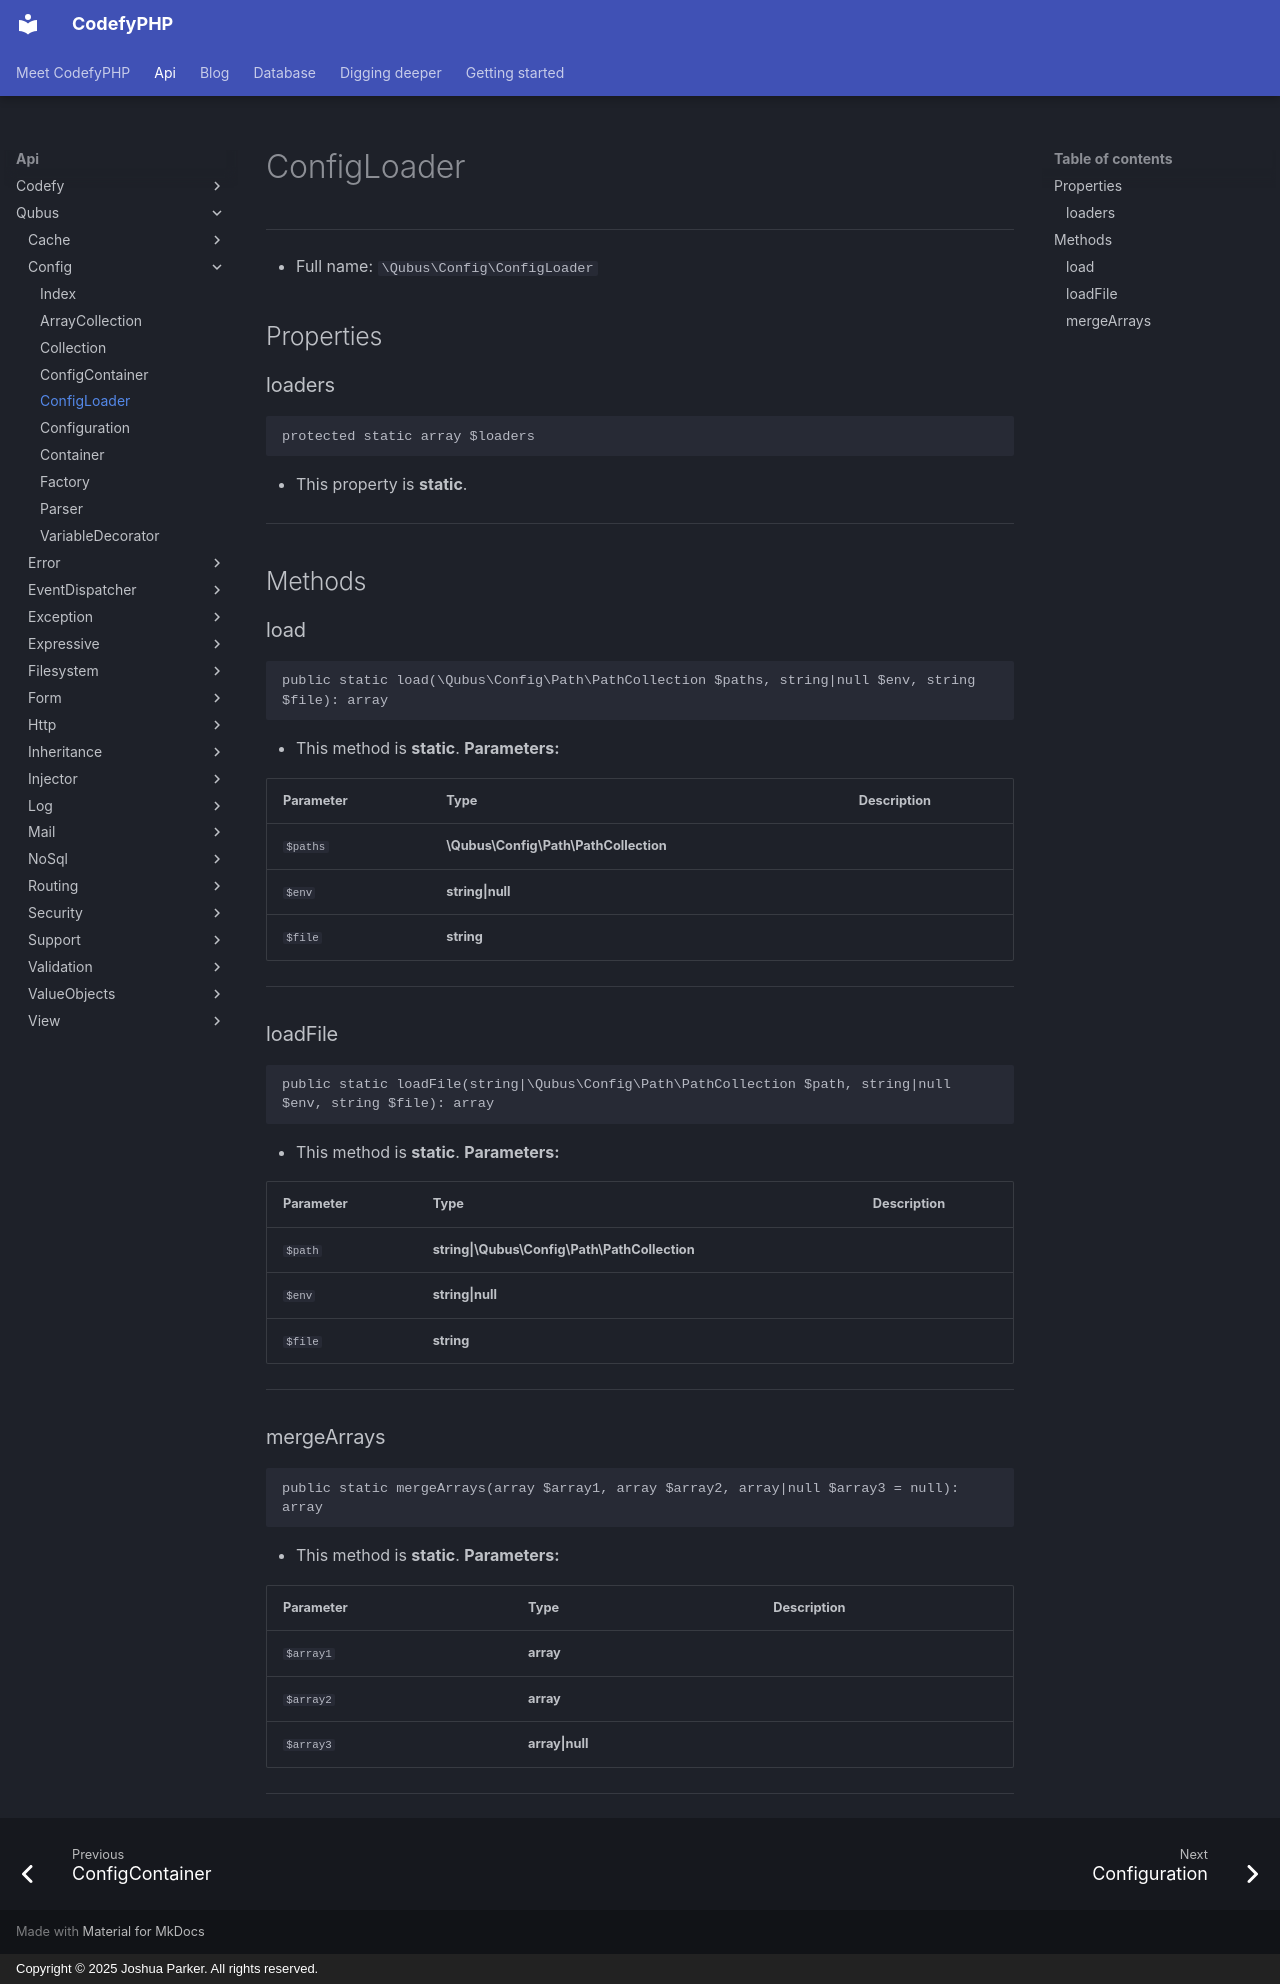

repository: codefyphp/docs · page: api/Qubus/Config/ConfigLoader/index.html · generator: mkdocs · copyright: Copyright © 2025 Joshua Parker. All rights reserved.

# ConfigLoader

***

* Full name: `\Qubus\Config\ConfigLoader`

## Properties

### loaders

```php
protected static array $loaders
```

* This property is **static**.

***

## Methods

### load

```php
public static load(\Qubus\Config\Path\PathCollection $paths, string|null $env, string $file): array
```

* This method is **static**.
**Parameters:**

| Parameter | Type                                  | Description |
|-----------|---------------------------------------|-------------|
| `$paths`  | **\Qubus\Config\Path\PathCollection** |             |
| `$env`    | **string\|null**                      |             |
| `$file`   | **string**                            |             |

***

### loadFile

```php
public static loadFile(string|\Qubus\Config\Path\PathCollection $path, string|null $env, string $file): array
```

* This method is **static**.
**Parameters:**

| Parameter | Type                                          | Description |
|-----------|-----------------------------------------------|-------------|
| `$path`   | **string\|\Qubus\Config\Path\PathCollection** |             |
| `$env`    | **string\|null**                              |             |
| `$file`   | **string**                                    |             |

***

### mergeArrays

```php
public static mergeArrays(array $array1, array $array2, array|null $array3 = null): array
```

* This method is **static**.
**Parameters:**

| Parameter | Type            | Description |
|-----------|-----------------|-------------|
| `$array1` | **array**       |             |
| `$array2` | **array**       |             |
| `$array3` | **array\|null** |             |

***
